Run: headless pygame with SDL's dummy video driver; simulated clock (each Clock.tick advances the game by its frame time, no real sleeping); random seed 0; keys injected as events and as key.get_pressed() state; no mouse input.
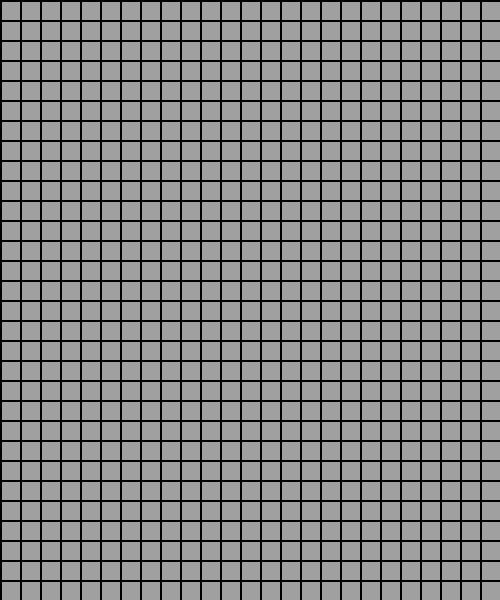
Frame 1 of 4 · flips 1–60 · no input
Frame 2 of 4 · flips 61–180 · tapped SPACE, RETURN · held RIGHT (→), D · screen unchanged from frame 1, image omitted
Frame 3 of 4 · flips 181–300 · held DOWN (↓), S · screen unchanged from frame 2, image omitted
Frame 4 of 4 · flips 301–420 · held LEFT (←), A, UP (↑), W · screen unchanged from frame 3, image omitted

The pygame program that drew these frames:

import sys
import pygame
from pygame.locals import KEYDOWN, K_q

SCREENSIZE = WIDTH, HEIGHT = 500, 600
BLACK_FILLING = (0, 0, 0)
GREY_FILLING = (160, 160, 160)

_VARIABLES = {'surf': False}


def main():
    pygame.init()
    _VARIABLES['surf'] = pygame.display.set_mode(SCREENSIZE)
    while True:
        checkEvents()
        _VARIABLES['surf'].fill(GREY_FILLING)
        makeGrid(50)
        pygame.display.update()


def makeGrid(divides_into_a_greed):
    CONTAINER_WIDTH_AND_HEIGHT = 1000
    coordinate_x, coordinate_y = 0, 0

    pygame.draw.line(
        _VARIABLES['surf'], BLACK_FILLING,
        (coordinate_x, coordinate_y),
        (CONTAINER_WIDTH_AND_HEIGHT + coordinate_x, coordinate_y), 2)

    pygame.draw.line(
        _VARIABLES['surf'], BLACK_FILLING,
        (coordinate_x, CONTAINER_WIDTH_AND_HEIGHT + coordinate_y),
        (CONTAINER_WIDTH_AND_HEIGHT + coordinate_x, CONTAINER_WIDTH_AND_HEIGHT + coordinate_y), 2)

    pygame.draw.line(
        _VARIABLES['surf'], BLACK_FILLING,
        (coordinate_x, coordinate_y),
        (coordinate_x, coordinate_y + CONTAINER_WIDTH_AND_HEIGHT), 2)

    pygame.draw.line(
        _VARIABLES['surf'], BLACK_FILLING,
        (CONTAINER_WIDTH_AND_HEIGHT + coordinate_x, coordinate_y),
        (CONTAINER_WIDTH_AND_HEIGHT + coordinate_x, CONTAINER_WIDTH_AND_HEIGHT + coordinate_y), 2)

    cellSize = CONTAINER_WIDTH_AND_HEIGHT / divides_into_a_greed

    for x in range(divides_into_a_greed):
        pygame.draw.line(
            _VARIABLES['surf'], BLACK_FILLING,
            (coordinate_x + (cellSize * x), coordinate_y),
            (coordinate_x + (cellSize * x), CONTAINER_WIDTH_AND_HEIGHT + coordinate_y), 2)

        pygame.draw.line(
            _VARIABLES['surf'], BLACK_FILLING,
            (coordinate_x, coordinate_y + (cellSize * x)),
            (coordinate_x + CONTAINER_WIDTH_AND_HEIGHT, coordinate_y + (cellSize * x)), 2)


def checkEvents():
    for event in pygame.event.get():
        if event.type == pygame.QUIT:
            sys.exit()
        elif event.type == KEYDOWN and event.key == K_q:
            pygame.quit()
            sys.exit()


if __name__ == '__main__':
    main()
